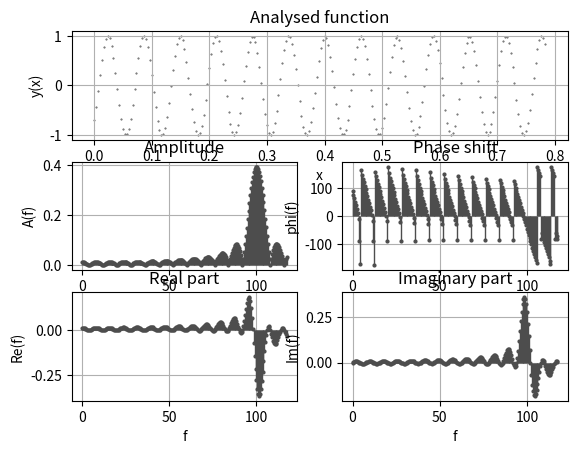

Here is the Python script that generated this plot:
import matplotlib.pyplot as plt
import numpy as np
from numpy import sin, cos, pi


def integrate(x: np.ndarray, y, return_array=False):
    """
    Integrate a y(x) function.
    """
    dx =  x[1] - x[0]

    da = 0
    if return_array:
        y_int = []
        for y_i in y:
            da += dx * y_i
            y_int.append(da)

        return np.array(y_int)
    else:
        for y_i in y:
            da += dx * y_i
        return da

def dtft(x: np.ndarray, y: np.ndarray) -> dict:
    """
    Perform a Discrete Fourier Transform on a y(x) function.
    """
    # Number of samples
    n = len(x)

    # Frequency increment (sampling frequency reciprocal)
    df = (x[1]-x[0])

    # Symmetry axis
    f_sym = 1/(2*df)*x[-1]

    # Frequency domain
    f = np.linspace(0, f_sym, n)

    # Compute Fourier Transform
    results = {
        'f': f,
        're': np.array([]),
        'im': np.array([])
    }
    for f_i in f:
        re = integrate(x, y*cos(f_i*x))
        im = integrate(x, y*sin(f_i*x))

        results['re'] = np.append(results['re'], re)
        results['im'] = np.append(results['im'], im)

    return results

# Define a function to be analysed
def function(x):
    # return sin(2*x) + 2*cos(5*x) + cos(20*x + 1.71) + sin(110*x -1.71) + 1.5*cos(50*x)
    # return 2*sin(2*x - pi/4) + 2*cos(5*x) + 3*cos(20*x) + 4*sin(110*x) + 0.2*cos(50*x)
    # return 2*sin(50*x - pi/4)
    return sin(100*x - pi/4)

# Main function
def main():
    # # # # # # # # # # # # # # # # # # # # # # # # # # # # # # # # # # # # # # # # # # # # # # # # # # # # # # # # # #
    # # # # # # # # # # # # # # # # # # # # # # # # #   S E T   U P   # # # # # # # # # # # # # # # # # # # # # # # # #
    # Sampling frequency (number of samples per unit)
    f_s = 300

    # Function interval
    x_end = pi/4

    # # # # # # # # # # # # # # # # # # # # # # # # # # # # # # # # # # # # # # # # # # # # # # # # # # # # # # # # # #

    # Function domain increment
    dx = 1/f_s

    # Generate a domain
    x = np.arange(0, x_end, dx)

    # Generate a function
    y = np.array([function(x) for x in x])

    # Compute Fourier transform
    dtft_dict = dtft(x, y)


    # # # # # # # # # # # # # # # # # # # # # # # # # # # # # # # # # # # # # # # # # # # # # # # # # # # # # # # # # #
    # # # # # # # # # # # # # # # # # # #   D A T A   P O S T P R O C E S S I N G   # # # # # # # # # # # # # # # # # #
    # Extract frequency, real and imaginary part, subsequently
    f, re, im = dtft_dict.values()

    # Compute each frequency magnitude
    amp = np.sqrt(re**2 + im**2)

    # Compute each frequency phase shift
    phi = np.arctan2(re, im)*180/pi


    # # # # # # # # # # # # # # # # # # # # # # # # # # # # # # # # # # # # # # # # # # # # # # # # # # # # # # # # # #
    # # # # # # # # # # # # # # # # # # # # # # # # # #   P L O T   # # # # # # # # # # # # # # # # # # # # # # # # # #
    plot_data = {
        'xs': [x, f, f, f, f],
        'ys': [y, amp, phi, re, im],
        'plot_types': [plt.scatter, plt.stem, plt.stem, plt.stem, plt.stem],
        'subplots': [311, 323, 324, 325, 326],
        'titles': ['Analysed function', 'Amplitude', 'Phase shift', 'Real part', 'Imaginary part'],
        'x_labels': ['x', 'f', 'f', 'f', 'f'],
        'y_labels': ['y(x)', 'A(f)', 'phi(f)', 'Re(f)', 'Im(f)']
    }

    for i in range(len(plot_data['xs'])):
        plt.subplot(plot_data['subplots'][i])
        if i == 0:
            plot_data['plot_types'][i](plot_data['xs'][i], plot_data['ys'][i], s=0.2, c='0.3')
        else:
            markerline, stemline, baseline = plot_data['plot_types'][i](plot_data['xs'][i], plot_data['ys'][i], linefmt='0.3', markerfmt='o')
            markerline.set_markerfacecolor('0.3')
            markerline.set_markeredgecolor('0.3')
            baseline.set_color('none')
            stem_linewidth = 1
            stem_markersize = 2
            plt.setp(stemline, linewidth=stem_linewidth)
            plt.setp(markerline, markersize=stem_markersize)
        plt.title(plot_data['titles'][i])
        plt.xlabel(plot_data['x_labels'][i])
        plt.ylabel(plot_data['y_labels'][i])
        plt.grid()

    plt.show()


if __name__ == '__main__':
    main()
